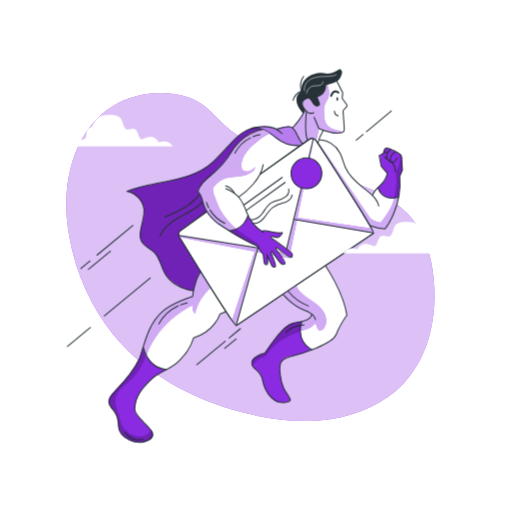
t = 0.00 s
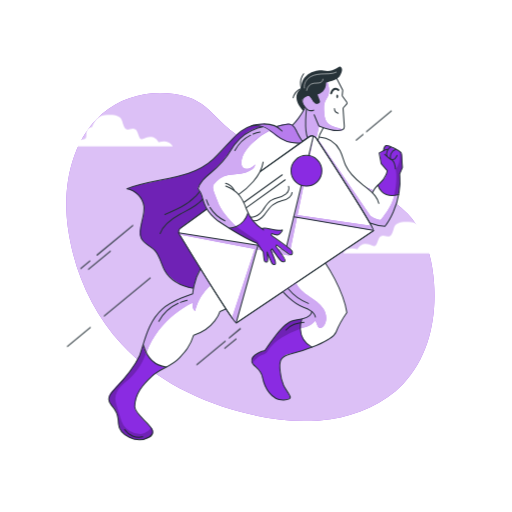
t = 0.38 s
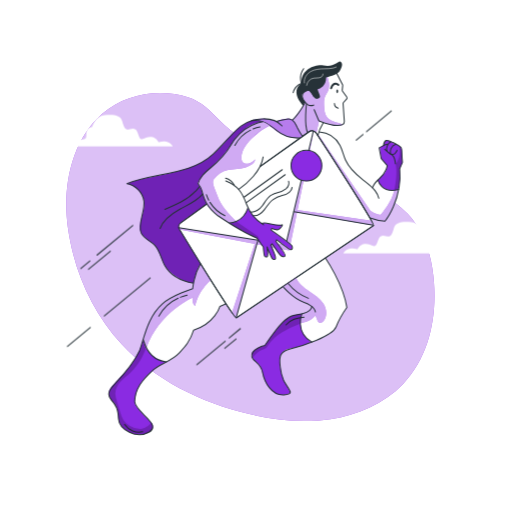
t = 1.13 s
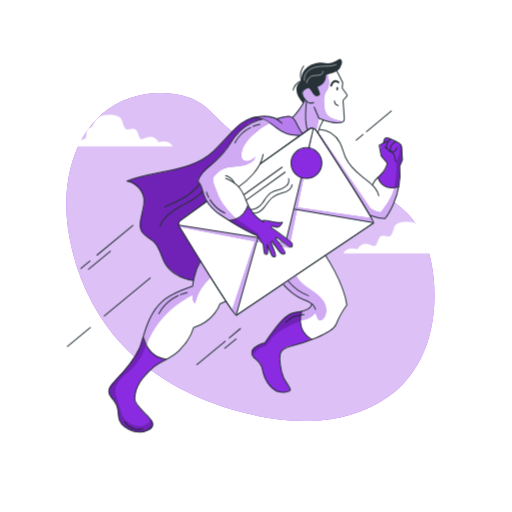
t = 1.50 s
t = 1.88 s: frame unchanged from t = 1.13 s, image omitted
t = 2.63 s: frame unchanged from t = 0.38 s, image omitted

The animated SVG that drew these frames (rendered in a browser with its animation timeline set to each time). Animation: 1 CSS @keyframes rule; one cycle of 3.00 s, repeats indefinitely.

<svg class="animated" id="freepik_stories-envelope" xmlns="http://www.w3.org/2000/svg" viewBox="0 0 500 500" version="1.1" xmlns:xlink="http://www.w3.org/1999/xlink" xmlns:svgjs="http://svgjs.com/svgjs"><style>svg#freepik_stories-envelope:not(.animated) .animable {opacity: 0;}svg#freepik_stories-envelope.animated #freepik--Character--inject-841 {animation: 3s Infinite  linear floating;animation-delay: 0s;}            @keyframes floating {                0% {                    opacity: 1;                    transform: translateY(0px);                }                50% {                    transform: translateY(-10px);                }                100% {                    opacity: 1;                    transform: translateY(0px);                }            }        </style><g id="freepik--background-simple--inject-841" class="animable" style="transform-origin: 244.528px 251.025px;"><g id="freepik--background-simple--inject-841" class="animable" style="transform-origin: 244.528px 251.025px;"><path d="M214.89,117.92c-9.26-9.23-17.81-18.9-31.3-23.07-28-8.66-61.23-3.39-83.81,16.34C68.5,138.52,61.15,184.38,66.19,221.65c5.72,42.23,23.31,83,52.65,114.57,32.08,34.54,77.07,57,124.64,68.18,25.69,6,52.66,9,79.16,5s52.57-15.26,70.85-34.26c25.4-26.37,32.93-64.2,30.35-99.1-1.81-24.46-8.57-49.45-25.69-67.37-31.92-33.4-84.51-35.9-126.06-54-17-7.41-33.23-16.52-47.5-27.91A120.34,120.34,0,0,1,214.89,117.92Z" style="fill: rgb(138, 43, 226); transform-origin: 244.528px 251.025px;" id="elnkdpemi1a" class="animable"></path><g id="elappobhya0md"><path d="M214.89,117.92c-9.26-9.23-17.81-18.9-31.3-23.07-28-8.66-61.23-3.39-83.81,16.34C68.5,138.52,61.15,184.38,66.19,221.65c5.72,42.23,23.31,83,52.65,114.57,32.08,34.54,77.07,57,124.64,68.18,25.69,6,52.66,9,79.16,5s52.57-15.26,70.85-34.26c25.4-26.37,32.93-64.2,30.35-99.1-1.81-24.46-8.57-49.45-25.69-67.37-31.92-33.4-84.51-35.9-126.06-54-17-7.41-33.23-16.52-47.5-27.91A120.34,120.34,0,0,1,214.89,117.92Z" style="fill: rgb(255, 255, 255); opacity: 0.7; transform-origin: 244.528px 251.025px;" class="animable"></path></g></g></g><g id="freepik--Character--inject-841" class="animable" style="transform-origin: 249.547px 249.775px;"><g id="freepik--character--inject-841" class="animable" style="transform-origin: 249.547px 249.775px;"><path d="M390.51,172.3l2.72-5.84s0-.17,0-.46h0s-.33-9.81-.76-12.85c-.32-2.28-1.3-2.6-1.78-2.61a8.61,8.61,0,0,0-2.24-1.36,59.11,59.11,0,0,0-6.88-3.59c-2.35-1.22-4.35-1.92-5.19-.59a12.38,12.38,0,0,0-.93,1.76c-.07.17-.13.33-.19.5l0,.1a10,10,0,0,0-.38,1.5l-3.4,2.47-1,.52,2,10.45,5.9,6.88s0,.28-.12.72a20.53,20.53,0,0,1-4.46,8.86,29,29,0,0,0-2.35,2.5c-.26.25-.51.5-.79.74-4.27,3.73-5.91,6.59-6.62,8.75l0,.14a92.66,92.66,0,0,0-9.44-7.85c-.72-.56-7.38-6.38-12.12-10.89l-3.63-5.94c1.17,2.15-.93-1.81-1.12-2.22-2.12-4.72-3-9.93-5.46-14.51-3.66-7-12.19-12.31-20.53-13.4l4-9-3.92-1.57a1.45,1.45,0,0,0,.38.22c.88.32,2.59.94,4.66,1.6,13.8,5.28,17.66,2,18,1.74a3.18,3.18,0,0,0,1.56-3l-1.2-17.41a1.56,1.56,0,0,1,.42-1.18l3-3.31a1.6,1.6,0,0,0,.12-2l-4.09-5.75a1.57,1.57,0,0,1-.29-1.09l.46-4.32a1.49,1.49,0,0,0-.17-.9l-5.61-10.83a7.64,7.64,0,0,0,2.77-2.39c3.07-5,3-8.09.85-9.26s-6.26,6-16.6,3.74C310.9,70.31,300,80.51,296,88.57l4.25-9.79c-4.29,5.66-6.68,7.39-5.79,10-.09.06-.25.16-.45.31-3.69,2.93-4,5.87-4,5.87-1,3.5.38,8.74,6.29,15.58l-10.47,14a6.51,6.51,0,0,0-2.64-1c-4.29-.7-10.55,1.52-12.45,2.25-1.08-.28-2.12-.53-3.11-.74a28,28,0,0,0-9-1.56,31.12,31.12,0,0,0-9.54.49,33.94,33.94,0,0,0-5.27,1.93,26.21,26.21,0,0,0-4.46,2.24,34,34,0,0,0-4.24,2.74,56.12,56.12,0,0,0-11,10.2L220.84,145q-1.8,1.89-3.57,3.8A164.69,164.69,0,0,1,200.2,164a81.59,81.59,0,0,1-18.54,8.35c-4.5,1.44-9.21,2.68-13.91,3.8-5,1.08-10.1,2-15.19,3-2.6.44-5.25,1-7.82,1.62-2.79.61-5.57,1.27-8.33,2a59.77,59.77,0,0,0-9.63,2.95c-.9.32-1.8.66-2.69,1,.62.13,1.23.28,1.83.46a31.37,31.37,0,0,1,9.48,6.13,24.4,24.4,0,0,1,5.49,13.27c-.08,4.3-1.51,9.21-2.61,14-1.54,5.13-2.79,9.59-.78,13.51a10.52,10.52,0,0,0,2,3.27,19.78,19.78,0,0,0,4.06,3.71c2.79,2.18,6,4.32,8.48,6.86a59.84,59.84,0,0,1,4.72,9,37.79,37.79,0,0,0,2.54,6.24c.44,1,.9,2,1.42,2.95a10.93,10.93,0,0,0,.94,1.58,32.67,32.67,0,0,0,12.41,11.28,32.16,32.16,0,0,0,15.08,4.9h0a52.52,52.52,0,0,0-.77,5.45A60,60,0,0,0,178,293.3c-6.35,2.65-14.16,6.46-19.13,10.88A49.39,49.39,0,0,0,149,316.4,74.47,74.47,0,0,0,141.81,333c-.76,2.29-1.45,4.56-2.12,6.76l-.06-.14c0,.26-.09.52-.13.78-.82,2.73-1.61,5.36-2.43,7.8-3.26,7.53-8.66,15-11.3,18.94h0c-1.38,1.77-2.82,3.5-4.3,5.21-3.2,3.53-7.25,7.67-10.36,11.32a29.06,29.06,0,0,0-2.74,3.44,16,16,0,0,0-1.71,2.84c-2.37,5.52,2.86,9.36,6.55,14.07,0,0,.06.1.1.15a23.62,23.62,0,0,1,2.22,7.82,27.94,27.94,0,0,0,.67,7.31,12.36,12.36,0,0,0,3.14,5,22,22,0,0,0,6.38,5,28.11,28.11,0,0,0,3.73,1.9c3.74,1.49,16.09,1.4,18.85-3.39a9.73,9.73,0,0,0,.46-.91,4.29,4.29,0,0,0,.59-1.92,5.64,5.64,0,0,0-1.86-5c-.08.1.34.36.26.47-4.38-6.54-16.13-14.12-16-20.77.19-12.65,7.85-21.39,16.59-29.58,8.5-8,18.89-9.34,26.79-17.76,5.1-5.43,10.68-11,14.14-22.34,20.59-6.28,25.71-23.22,25.71-23.22,2.12-.86,3.86-1.69,5.82-2.56,5.64,8.53,9.68,14.15,10.27,13.78l45.36-30.51c1,1.19,10,11.8,18.67,14.63l.25.09,9.11,4.57c-1.56,5.54-9.24,7.13-9.24,7.13l0,.09-.69.14c-1.62-.06-10.67,0-18.49,8.47-3.71,3.6-8.6,10.13-12.24,15.22-3,4.18-5.06,7.21-5.06,7.21a31.21,31.21,0,0,0-4,1.24c-8.43,3.05-9.16,6.66-8.68,8.74a6,6,0,0,0,.11,1A6.36,6.36,0,0,0,248,359a17.55,17.55,0,0,0,2.94,2.74,19.86,19.86,0,0,1,3.95,4.79,54,54,0,0,1,2.39,8.34c1.29,5.51,7.77,17.76,16.78,18.29a19.67,19.67,0,0,0,6.45-.48c1.48-.28,2.93-.78,3.08-2a1.87,1.87,0,0,0,.12-.31s-.06-.09-.15-.26a3.43,3.43,0,0,0-.28-.86,58.3,58.3,0,0,0-4.1-6.63,52.54,52.54,0,0,1-5.13-15.13c-.05-.34-.09-.67-.13-1-.18-1.53-.42-3.23-.53-4.94,0-.18,0-.36,0-.53a15.87,15.87,0,0,1,1.46-7.52c1.71-2.76,4.85-4.25,7.94-5,2.17-.52,4.87-1.25,7.87-2.14a75.32,75.32,0,0,0,10.86-3.55c12.08-4.34,24.61-10.23,26.85-16,3.55-9.13,10.53-19,10.53-19C335.41,285,318,259.56,318,259.56l46.9-31.74c.42-.26-1.26-3.56-4.27-8.76l.82,1.3v0h0c3.08,1.76,8.69,2.55,12,2.88l.73.07a10.14,10.14,0,0,0,1.56.06c3.58-3.16,6.77-9.14,8.91-15a77.48,77.48,0,0,0,5.63-21.7,48,48,0,0,0,.39-10.65C390.68,174.8,390.62,173.56,390.51,172.3Zm-95.38-59.7c.38-.62.74-1.19,1.06-1.72l0,0,.11-.26c1.07-1.76,1.7-2.91,1.7-2.91l-.4-.09.13-.3.27.39A25.28,25.28,0,0,1,295.13,112.6Z" style="fill: rgb(255, 255, 255); transform-origin: 249.648px 249.775px;" id="el0dnpqwqyp5ni" class="animable"></path><path d="M369.23,184s3.7,12.27,19.41,8.84c0,0,3.23-8,1.52-20.18l2.87-6.18s-.85-9.67-.71-11.11.17-4.44-4.35-6.29-10.23-6.59-11.82-4.06-1.39,3.75-1.39,3.75l-4,2.94,1.5,10.6,5.91,6.89s-.78,6.26-3.93,9A26.49,26.49,0,0,0,369.23,184Z" style="fill: rgb(138, 43, 226); transform-origin: 381.13px 168.869px;" id="elzn0u672y5q" class="animable"></path><g id="el7mslt61oz8g"><path d="M385,193.56s3.76-16.31,1.3-25.9c0,0,5.51-5.1,3.93-17.11,0,0,1.61-.45,2,2.59S393,166,393,166l-2.68,6.18s-.2,14.1-1.08,19.68C389.23,191.86,389,193.09,385,193.56Z" style="opacity: 0.2; transform-origin: 389px 172.043px;" class="animable"></path></g><path d="M310.82,138.91l50.62,74s3,3.07,10.29,4.45c0,0,10.78-12,13.24-23.79l4-.8s-4.64,23.28-13,30.72c0,0-10.09-.51-14.59-3.1l-50.93-80.59Z" style="fill: rgb(138, 43, 226); transform-origin: 349.71px 181.2px;" id="ell6qsoc4s4t" class="animable"></path><g id="eljey4i79ppk"><path d="M310.82,138.91l50.62,74s3,3.07,10.29,4.45c0,0,10.78-12,13.24-23.79l4-.8s-4.64,23.28-13,30.72c0,0-10.09-.51-14.59-3.1l-50.93-80.59Z" style="fill: rgb(255, 255, 255); opacity: 0.6; transform-origin: 349.71px 181.2px;" class="animable"></path></g><path d="M311.73,136.33A24.91,24.91,0,0,1,332,149.47c2.4,4.58,3.33,9.79,5.46,14.51,3.52,7.81,10.1,13.8,16.87,19.06,4.26,3.3,8.73,6.47,12,10.76a20.79,20.79,0,0,1,3.59,7.27" style="fill: none; stroke: rgb(38, 50, 56); stroke-linecap: round; stroke-linejoin: round; transform-origin: 340.825px 168.7px;" id="eli3mp112t4m" class="animable"></path><path d="M363.78,190.74c.72-2.16,2.35-5,6.62-8.74,7.16-6.25,7.73-12.82,7.73-12.82l-5.91-6.89-2-10.44,4.32-2.22s.25-3.78,2.4-4.94,12.3,4.88,14.53,6.6c1.44,1.12.58,6.58,1.54,14.71-1.55,3.51-2.68,6.18-2.68,6.18,2.59,30.86-14.42,51.3-14.42,51.3a48.32,48.32,0,0,1-14.6-3.1" style="fill: none; stroke: rgb(38, 50, 56); stroke-linecap: round; stroke-linejoin: round; transform-origin: 377.16px 184.012px;" id="elpi5ln6q8qu" class="animable"></path><path d="M375.64,153.2l3.12,2.8a9.33,9.33,0,0,0,1.45,1.14,5.45,5.45,0,0,0,2.67,1.1,6,6,0,0,0,2.38-.37c.69-.3,2.21-3,2.41-3.68" style="fill: none; stroke: rgb(38, 50, 56); stroke-linecap: round; stroke-linejoin: round; transform-origin: 381.655px 155.723px;" id="elaehfw3fgk2n" class="animable"></path><path d="M369.08,183.29s3.21,13.73,20.19,9.24" style="fill: none; stroke: rgb(38, 50, 56); stroke-linecap: round; stroke-linejoin: round; transform-origin: 379.175px 188.361px;" id="el8kav04lvyyc" class="animable"></path><path d="M381.84,145.93a6.27,6.27,0,0,0-3.68,3.82,6.84,6.84,0,0,0-.12,5.55" style="fill: none; stroke: rgb(38, 50, 56); stroke-linecap: round; stroke-linejoin: round; transform-origin: 379.675px 150.615px;" id="el8mqjgx8qcpl" class="animable"></path><path d="M386.58,148.24a7.6,7.6,0,0,0-4.8,4.32,7.86,7.86,0,0,0-.43,5.15" style="fill: none; stroke: rgb(38, 50, 56); stroke-linecap: round; stroke-linejoin: round; transform-origin: 383.841px 152.975px;" id="elmw3ry0v0vo" class="animable"></path><path d="M380.68,157.46a12.79,12.79,0,0,1,3,2.26c1.84,2.05,2.19,5,2.46,7.72" style="fill: none; stroke: rgb(38, 50, 56); stroke-linecap: round; stroke-linejoin: round; transform-origin: 383.41px 162.45px;" id="el7wqs5deoroj" class="animable"></path><path d="M374.52,149.63s3.25-2,3.8-.92" style="fill: none; stroke: rgb(38, 50, 56); stroke-linecap: round; stroke-linejoin: round; transform-origin: 376.42px 149.01px;" id="el5fqgux54xop" class="animable"></path><path d="M161.81,361.31s-19.13-4.95-21.92-21.48a91.47,91.47,0,0,1-11.08,22.69c-7.47,10.75-22.28,23.08-22.34,27.39s.83,6.95,4.71,10.57,4.3,13.18,4.45,15.43a16.79,16.79,0,0,0,7.13,11.73c5.56,4,14.53,5.65,21.13,2.94s6.11-7.77,3.9-10.24-15.51-14.67-16-18.8.94-12.54,5.35-19.22S152.4,365.41,161.81,361.31Z" style="fill: rgb(138, 43, 226); transform-origin: 134.139px 385.871px;" id="el2td6dlpttwb" class="animable"></path><path d="M315.69,127.27s-4.09,6.69-5.32,12.52" style="fill: none; stroke: rgb(38, 50, 56); stroke-linecap: round; stroke-linejoin: round; transform-origin: 313.03px 133.53px;" id="elonnvn9bqf" class="animable"></path><path d="M319.56,82.22c1.44,4.11,2.59,8.64,1.17,12.75-.87,2.53-2.64,4.66-3.54,7.17-1,2.73-.87,5.73-.75,8.63.17,3.92.44,8.12,2.86,11.2,3.53,4.5,10.08,4.85,15.36,7.07,0,0-3.55,3.85-18.11-1.74l-5-1.81-2.65,12.12s-1.56-2.62-4-2.22-8.92,5.23-8.92,5.23-3.72-3.68-4.55-6.16-3.1-8.42-5.74-9.79c0,0,11-13.32,12.22-16.93,0,0-6.24-8.22.92-11.45s11.09,5,11.09,5L307.4,90.62,317,82.5Z" style="fill: rgb(138, 43, 226); transform-origin: 310.175px 111.42px;" id="el02vd567pa845" class="animable"></path><g id="elwqewz6f0ynk"><path d="M319.56,82.22c1.44,4.11,2.59,8.64,1.17,12.75-.87,2.53-2.64,4.66-3.54,7.17-1,2.73-.87,5.73-.75,8.63.17,3.92.44,8.12,2.86,11.2,3.53,4.5,10.08,4.85,15.36,7.07,0,0-3.55,3.85-18.11-1.74l-5-1.81-2.65,12.12s-1.56-2.62-4-2.22-8.92,5.23-8.92,5.23-3.72-3.68-4.55-6.16-3.1-8.42-5.74-9.79c0,0,11-13.32,12.22-16.93,0,0-6.24-8.22.92-11.45s11.09,5,11.09,5L307.4,90.62,317,82.5Z" style="fill: rgb(255, 255, 255); opacity: 0.6; transform-origin: 310.175px 111.42px;" class="animable"></path></g><path d="M328.59,78.81l5.88,11.36a1.52,1.52,0,0,1,.17.89l-.46,4.33a1.59,1.59,0,0,0,.28,1.08l4.1,5.76a1.58,1.58,0,0,1-.13,2l-3,3.3a1.6,1.6,0,0,0-.41,1.18l1.2,17.41a3.17,3.17,0,0,1-2,3.17,14.15,14.15,0,0,1-4.49.75c-5.23.18-15.13-3.34-17.73-4.3a1.57,1.57,0,0,1-.91-.86l-4.33-10.24" style="fill: none; stroke: rgb(38, 50, 56); stroke-linecap: round; stroke-linejoin: round; transform-origin: 322.808px 104.428px;" id="elbvc5zytsesb" class="animable"></path><path d="M306.26,101.54s-3-6.72-5.57-6-5.64,3-5.57,6.06,4.77,8.38,6.77,8.85a9.35,9.35,0,0,0,4.41-.34" style="fill: none; stroke: rgb(38, 50, 56); stroke-linecap: round; stroke-linejoin: round; transform-origin: 300.709px 103.029px;" id="el9xy8tmh4nal" class="animable"></path><path d="M330.18,96.65c0,1-.41,1.8-.89,1.79s-.86-.82-.84-1.81.41-1.8.89-1.79S330.2,95.66,330.18,96.65Z" style="fill: rgb(38, 50, 56); transform-origin: 329.315px 96.64px;" id="elkud4xnvtpjo" class="animable"></path><path d="M326.58,108.54a4.65,4.65,0,0,0,3.69,4.52" style="fill: none; stroke: rgb(38, 50, 56); stroke-linecap: round; stroke-linejoin: round; transform-origin: 328.425px 110.8px;" id="el0it69bucnu7s" class="animable"></path><path d="M330.42,90.36s-4.47-3.89-7.08,3.27" style="fill: none; stroke: rgb(38, 50, 56); stroke-linecap: round; stroke-linejoin: round; stroke-width: 2px; transform-origin: 326.88px 91.4676px;" id="eldp6chdkb83" class="animable"></path><path d="M297.06,107.57l.78.17s-6.09,11.07-12.22,16.93" style="fill: none; stroke: rgb(38, 50, 56); stroke-linecap: round; stroke-linejoin: round; transform-origin: 291.73px 116.12px;" id="elqjco8lp5hl" class="animable"></path><path d="M299.28,109s-2.5,19.1,1,27.9" style="fill: none; stroke: rgb(38, 50, 56); stroke-linecap: round; stroke-linejoin: round; transform-origin: 299.347px 122.95px;" id="elrf6q0u3l3f" class="animable"></path><path d="M294.85,90.29s-4.12-8.08,1.66-15.69" style="fill: none; stroke: rgb(38, 50, 56); stroke-linecap: round; stroke-linejoin: round; transform-origin: 294.968px 82.445px;" id="elle5fxjotjq" class="animable"></path><path d="M296.44,88.9c-7.85-.43-10.19,9-10.19,9" style="fill: none; stroke: rgb(38, 50, 56); stroke-linecap: round; stroke-linejoin: round; transform-origin: 291.345px 93.3929px;" id="el97k0v7ab2y" class="animable"></path><path d="M332.48,67.69c-2.12-1.18-6.26,6-16.6,3.74-6.59-1.42-22.43,2.93-21.51,17.35,0,0-12.09,7,1.66,22.13l1.77-4.11s-5.73-6.14-.78-9.25c4.38-2.74,4.94-2.41,9.11,4.22,0,0,1.4,2.9,4.12,2.08s2.6-1.95,1.5-4.68c-.41-1-1.09-2.7-1.65-4.56,2.48-.71,8.44-3.27,8.36-11.49V83c5.27-1.46,11.35-3.18,13.17-6.1C334.7,72,334.6,68.86,332.48,67.69Z" style="fill: rgb(38, 50, 56); transform-origin: 311.734px 89.234px;" id="elmx9it3dxulp" class="animable"></path><path d="M297.18,88.4c-.76-4.49,2.33-8.94,6.32-11.12s8.71-2.54,13.26-2.62a39,39,0,0,0,8.65-.7,14.22,14.22,0,0,0,2.89-1" style="fill: none; stroke: rgb(255, 255, 255); stroke-linecap: round; stroke-linejoin: round; stroke-width: 0.5px; transform-origin: 312.682px 80.68px;" id="elecesyfkuxzu" class="animable"></path><path d="M299.42,90.82a8.67,8.67,0,0,1,6.93-7c1.81-.3,3.69,0,5.49-.38s3.64-1.76,3.56-3.6" style="fill: none; stroke: rgb(255, 255, 255); stroke-linecap: round; stroke-linejoin: round; stroke-width: 0.5px; transform-origin: 307.411px 85.33px;" id="el1p6wehw044d" class="animable"></path><path d="M253.93,170.2l47.88-34.09a4.89,4.89,0,0,1,7.05,1.5s58.13,88.81,55.88,90.21L230.85,317.89c-2.29,1.44-55.68-86.24-55.68-86.24a4.91,4.91,0,0,1,1.31-6.6l25.36-18.37" style="fill: none; stroke: rgb(38, 50, 56); stroke-linecap: round; stroke-linejoin: round; transform-origin: 269.613px 226.555px;" id="elohqufc4zgor" class="animable"></path><path d="M288.93,278.4c2.38,5.79,7.59,9.86,12.75,13.4s10.64,7,14.07,12.22,4.13,12.88-.24,17.35a3.82,3.82,0,0,1-3.27,1.41c-2.84-.56-2.34-5.2-4.65-6.94-3.49,4.94-10.7,6.84-14.74,7.41l2.15-9.44s5.29-.59,9.25-6.25c0,0-.16-2.54-9.37-5.54s-18.77-14.75-18.77-14.75Z" style="fill: rgb(138, 43, 226); transform-origin: 297.334px 300.825px;" id="elmj2fk8hafp" class="animable"></path><g id="el2a5qx2kngyc"><path d="M288.93,278.4c2.38,5.79,7.59,9.86,12.75,13.4s10.64,7,14.07,12.22,4.13,12.88-.24,17.35a3.82,3.82,0,0,1-3.27,1.41c-2.84-.56-2.34-5.2-4.65-6.94-3.49,4.94-10.7,6.84-14.74,7.41l2.15-9.44s5.29-.59,9.25-6.25c0,0-.16-2.54-9.37-5.54s-18.77-14.75-18.77-14.75Z" style="fill: rgb(255, 255, 255); opacity: 0.6; transform-origin: 297.334px 300.825px;" class="animable"></path></g><path d="M304.09,341.45s-14.75-7.68-9.55-27.4c0,0-10.12-.91-18.74,8.46s-17.3,22.43-17.3,22.43-12.76,3.86-12.63,8.76,3.81,7.12,6.33,9.12,3.62,6.52,4.91,12,7.77,17.76,16.78,18.29,9.64-2.79,9.64-2.79-1.91-3.37-4.39-7.52-5.86-14-5.94-21.85,3.11-11.32,8.62-12.61S297.37,345.07,304.09,341.45Z" style="fill: rgb(138, 43, 226); transform-origin: 274.98px 353.597px;" id="elaitrxs2q8j6" class="animable"></path><path d="M276.64,287.61c-1.55-1.56,9.1,11.22,20.31,15.15,11,3.87,11,9.36,11,9.36" style="fill: none; stroke: rgb(38, 50, 56); stroke-linecap: round; stroke-linejoin: round; transform-origin: 292.22px 299.799px;" id="elz0ytbi1h28c" class="animable"></path><path d="M317.84,259.56s17.37,25.42,20.87,48.23c0,0-7,9.88-10.54,19S295,345.46,282.6,348.47c-3.36.81-6.8,2.48-8.37,5.73-1.75,3.62-.93,8.42-.49,12.26a42.7,42.7,0,0,0,3.13,12.32c1.66,3.75,4.5,6.78,6.24,10.44,1.42,3-2.24,3.4-4.48,3.7C264.86,394.79,258,379.75,256.35,371s-9.55-10.82-10.41-15.09c-1.59-7.88,12.56-11,12.56-11-.27.57,10.51-15.84,17.3-22.43,2.62-2.56,5.46-5.06,9-6.42s7.59-1.5,11.35-2.45,7.6-3.2,8.37-6.76" style="fill: none; stroke: rgb(38, 50, 56); stroke-linecap: round; stroke-linejoin: round; transform-origin: 292.263px 326.32px;" id="elry0h0clks1" class="animable"></path><path d="M294.73,314.17s-7.08,17.93,9.79,27.39" style="fill: none; stroke: rgb(38, 50, 56); stroke-linecap: round; stroke-linejoin: round; transform-origin: 298.888px 327.865px;" id="el23fnpc9mndm" class="animable"></path><path d="M281.28,284.31a48.19,48.19,0,0,0,19.87,14.52" style="fill: none; stroke: rgb(38, 50, 56); stroke-linecap: round; stroke-linejoin: round; transform-origin: 291.215px 291.57px;" id="el92f41kbchcg" class="animable"></path><path d="M296.91,317.16a34.82,34.82,0,0,0-9.64,2,18.74,18.74,0,0,0-8,5.62" style="fill: none; stroke: rgb(38, 50, 56); stroke-linecap: round; stroke-linejoin: round; transform-origin: 288.09px 320.97px;" id="eltf82mf994so" class="animable"></path><g id="el265jrhrneje"><path d="M293.17,323.63a118,118,0,0,0-17.55,8.25A42.46,42.46,0,0,0,261.57,345a11.4,11.4,0,0,1-1.41,1.95c-1.33,1.33-3.29,1.73-5.05,2.4-3.88,1.48-8.58,7.63-8.5,7.24,0,0-5.76-7,11.89-11.69,0,0,9.06-13.23,15.14-19.92s9.51-9.78,20.59-10.91Z" style="opacity: 0.2; transform-origin: 269.971px 335.339px;" class="animable"></path></g><path d="M294,141.7l1.22-1.09a56.34,56.34,0,0,1-4.34-7.33c-1.32-3-2.75-8.87-7.86-9.7s-13,2.48-13,2.48-11.29-4.26-21.07-2c0,0-13.54,3.29-25,17.11s-20.48,24.17-42.45,31.21-48.71,9.42-56.87,14.43c0,0,15.22,5.17,16.16,17.68s-7.34,22.12-3.45,29.68,11.1,9.16,14.28,13.46,7.12,14.6,8.95,18.63S174.2,282.59,189,284c0,0,2.91-13.4,6.62-19l-20.42-33.37s-2.42-3.73,1.63-7,25-17.93,25-17.93-3.43-6.35-4.1-11.48a14.49,14.49,0,0,0-4.38-8.34s2.37-7.31,7.93-11.6,16.08-14.37,20.68-20.92,14.88-25.76,33.78-28.09a30.46,30.46,0,0,1,10.16,5.9C271.08,136.6,281.09,144.25,294,141.7Z" style="fill: rgb(138, 43, 226); transform-origin: 209.925px 203.699px;" id="els0prhkaeikp" class="animable"></path><g id="elsaatoh3qfw"><path d="M189,284s-12.6,0-23.33-11.72-8-17.61-12.82-23.24-13.44-9.14-15.51-14.89,2.67-19.88,3.36-24.81-2.5-19.14-16.07-22.55c0,0,15.88-5.84,29.7-7.9s33.24-7.31,42.17-12.53,24.09-20.81,27-24.17,13.68-14.83,22-16.76c6.7-1.55,10.31.84,10.31.84s-16,3.4-24.52,14.08c-6.85,8.54-8.24,15.17-17.43,23.88s-17.29,12.84-20.51,21.84c0,0,3.35,4.88,3.85,7.93s4.7,12.7,4.7,12.7l-25.36,18.37s-4,2.25-1.18,7.23,20.37,33,20.37,33S188.68,279.08,189,284Z" style="opacity: 0.2; transform-origin: 190.22px 204.454px;" class="animable"></path></g><g id="elvcnky7bjvv"><path d="M271,125.94s10.51-3.56,13.85-1.56,10.38,16.82,10.38,16.82l-1.89,1.57s-14.69-1.37-19.95-5.18-12-11.88-24.09-12.77C249.32,124.82,256.1,122,271,125.94Z" style="fill: rgb(255, 255, 255); opacity: 0.38; transform-origin: 272.265px 133.27px;" class="animable"></path></g><path d="M247.81,124.72c-13.23,3.83-17.31,10.39-24.37,17.45-5.18,5.18-9.91,10.81-15.28,15.79-22.39,20.74-55.82,17.72-84.27,28.8a20.42,20.42,0,0,1,16.61,16.79c1.58,9.2-6.35,22.66-2.74,31.27,2.36,5.63,9.14,7.81,13.37,12.22,5,5.17,6,12.89,9.41,19.18,5.68,10.36,16.63,15.87,28.43,17.76" style="fill: none; stroke: rgb(38, 50, 56); stroke-linecap: round; stroke-linejoin: round; transform-origin: 185.85px 204.35px;" id="elbizp9cyftl5" class="animable"></path><path d="M195.15,189.52c-1.61,1.64-3.06,3.43-4.64,5.09-7.95,8.32-18.93,12.93-29.57,17.33" style="fill: none; stroke: rgb(38, 50, 56); stroke-linecap: round; stroke-linejoin: round; transform-origin: 178.045px 200.73px;" id="eldu5jjuhkhpg" class="animable"></path><path d="M197.92,197c-5.94,7-14.23,10.35-22.28,14.79s-16.19,10.15-19.33,18.79" style="fill: none; stroke: rgb(38, 50, 56); stroke-linecap: round; stroke-linejoin: round; transform-origin: 177.115px 213.79px;" id="el3wfm3v32rfl" class="animable"></path><path d="M275.44,130.5c-10.22-11.76-30-5.09-30-5.09,7.56-1,13.29,0,24.47,9.39,8.73,7.33,19.18,7.68,23.22,7.45" style="fill: none; stroke: rgb(38, 50, 56); stroke-linecap: round; stroke-linejoin: round; transform-origin: 269.285px 132.911px;" id="el555tbu16ehv" class="animable"></path><path d="M269.8,126.14a92.56,92.56,0,0,1,10-2.29,10.25,10.25,0,0,1,2.76-.19,7.37,7.37,0,0,1,4.86,3.11,29.4,29.4,0,0,1,2.8,5.22,56,56,0,0,0,5.07,8.57" style="fill: none; stroke: rgb(38, 50, 56); stroke-linecap: round; stroke-linejoin: round; transform-origin: 282.545px 132.099px;" id="el6vlax9t21ku" class="animable"></path><path d="M205.45,281.32s-11.75,9.54-15,25.29a8.8,8.8,0,0,1-2-8.63s-33,14.06-45.85,49.83l-2.77-8s4.44-25.18,20.4-36.38c16.14-11.34,27.91-14,27.91-14s2-17.43,7.52-23.66Z" style="fill: rgb(138, 43, 226); transform-origin: 172.64px 306.79px;" id="elp7adjfejxtb" class="animable"></path><g id="el918vdhysco8"><path d="M205.45,281.36s-11.75,9.5-15,25.25a8.8,8.8,0,0,1-2-8.63s-33,14.06-45.85,49.83l-2.77-8s4.44-25.18,20.4-36.38c16.14-11.34,27.91-14,27.91-14s2-17.2,7.52-23.43Z" style="fill: rgb(255, 255, 255); opacity: 0.6; transform-origin: 172.64px 306.905px;" class="animable"></path></g><path d="M220.62,304.09c-2,.88-3.73,1.72-5.86,2.58,0,0-5.12,16.94-25.71,23.23-3.46,11.32-9,16.91-14.14,22.34-7.9,8.41-18.29,9.8-26.79,17.75-8.75,8.19-16.4,16.93-16.59,29.58-.16,10.08,26.95,22.32,14.25,29.78s-29.46-2.75-30-12.5-2.16-13.38-7-18.66c-5.36-5.89-1.3-11,3.41-15.95,9.7-10.25,18-19.47,24.07-32.35,4.74-13.23,7.77-32.77,22.35-45.71,9.54-8.47,29.57-14.77,29.57-14.77s.91-13,7.49-24.11" style="fill: none; stroke: rgb(38, 50, 56); stroke-linecap: round; stroke-linejoin: round; transform-origin: 163.427px 348.609px;" id="elwagi7s9abs" class="animable"></path><path d="M139.73,339c.35-1,3,19.89,22.71,21.84" style="fill: none; stroke: rgb(38, 50, 56); stroke-linecap: round; stroke-linejoin: round; transform-origin: 151.085px 349.903px;" id="el4oxtuititbl" class="animable"></path><path d="M173.92,298.73a40.84,40.84,0,0,0-18.87,17.56" style="fill: none; stroke: rgb(38, 50, 56); stroke-linecap: round; stroke-linejoin: round; transform-origin: 164.485px 307.51px;" id="elneb8wq4js1" class="animable"></path><path d="M182.71,295.72a42.8,42.8,0,0,0-6.71,2.11" style="fill: none; stroke: rgb(38, 50, 56); stroke-linecap: round; stroke-linejoin: round; transform-origin: 179.355px 296.775px;" id="eliw5de7b5lmh" class="animable"></path><path d="M121.69,422a16.93,16.93,0,0,0,17.64,7.07" style="fill: none; stroke: rgb(38, 50, 56); stroke-linecap: round; stroke-linejoin: round; transform-origin: 130.51px 425.729px;" id="ele169hadug" class="animable"></path><g id="el3vsr59j1zlr"><path d="M142.8,346.87c-3.4,9.49-8.21,18-15.67,24.78-3.16,2.88-6.64,5.44-9.49,8.64s-5.09,7.21-5.09,11.49A24.93,24.93,0,0,0,114,399q1.74,5.61,3.46,11.2a28.35,28.35,0,0,0,3.13,7.51,18.59,18.59,0,0,0,5.83,5.4,19.49,19.49,0,0,0,10.79,3.18c3.8-.14,8.38-3.15,10.58-6.26,0,0,3.06,2.9.3,7.69s-15.1,4.88-18.84,3.39-11.72-6.44-13.25-11.84.69-10.56-3-15.27-8.91-8.56-6.54-14.08,15.44-17.32,19.11-22.81,12.64-17.69,13.86-27.53Z" style="opacity: 0.2; transform-origin: 127.554px 385.77px;" class="animable"></path></g><polygon points="288.36 212.29 362.38 222.9 364.22 227.57 288.56 214.38 288.36 212.29" style="fill: rgb(138, 43, 226); transform-origin: 326.29px 219.93px;" id="elwyy6wuf0am" class="animable"></polygon><g id="el7sns05xbhvu"><polygon points="288.36 212.29 362.38 222.9 364.22 227.57 288.56 214.38 288.36 212.29" style="fill: rgb(255, 255, 255); opacity: 0.6; transform-origin: 326.29px 219.93px;" class="animable"></polygon></g><polygon points="249.95 242.13 226.62 312.49 230.79 317.59 250.9 244.11 249.95 242.13" style="fill: rgb(138, 43, 226); transform-origin: 238.76px 279.86px;" id="elfq1mjl00e5l" class="animable"></polygon><g id="eli7eilasp8jh"><polygon points="249.95 242.13 226.62 312.49 230.79 317.59 250.9 244.11 249.95 242.13" style="fill: rgb(255, 255, 255); opacity: 0.6; transform-origin: 238.76px 279.86px;" class="animable"></polygon></g><polygon points="306.39 135.72 282.33 252.15 175.17 231.65 174.69 229.85 279 246.8 306.39 135.72" style="fill: rgb(138, 43, 226); transform-origin: 240.54px 193.935px;" id="ellyj2fg85r8r" class="animable"></polygon><g id="el6uweqisszfk"><polygon points="306.39 135.72 282.33 252.15 175.17 231.65 174.69 229.85 279 246.8 306.39 135.72" style="fill: rgb(255, 255, 255); opacity: 0.6; transform-origin: 240.54px 193.935px;" class="animable"></polygon></g><g id="elezacnadqj7h"><circle cx="299.27" cy="169.39" r="15.06" style="fill: rgb(138, 43, 226); transform-origin: 299.27px 169.39px; transform: rotate(-23.7deg);" class="animable"></circle></g><line x1="301.46" y1="154.23" x2="305.95" y2="135.56" style="fill: none; stroke: rgb(38, 50, 56); stroke-linecap: round; stroke-linejoin: round; transform-origin: 303.705px 144.895px;" id="elvp935awzbik" class="animable"></line><line x1="230.72" y1="317.4" x2="251.81" y2="242.1" style="fill: none; stroke: rgb(38, 50, 56); stroke-linecap: round; stroke-linejoin: round; transform-origin: 241.265px 279.75px;" id="elfzz5iljpamw" class="animable"></line><line x1="286.93" y1="214.3" x2="364.5" y2="227.46" style="fill: none; stroke: rgb(38, 50, 56); stroke-linecap: round; stroke-linejoin: round; transform-origin: 325.715px 220.88px;" id="ellmfpvbvjo7n" class="animable"></line><line x1="238.29" y1="200.08" x2="275.62" y2="173.23" style="fill: none; stroke: rgb(38, 50, 56); stroke-linecap: round; stroke-linejoin: round; transform-origin: 256.955px 186.655px;" id="elzlsau8cjb2k" class="animable"></line><line x1="240.28" y1="205.59" x2="278.48" y2="178.08" style="fill: none; stroke: rgb(38, 50, 56); stroke-linecap: round; stroke-linejoin: round; transform-origin: 259.38px 191.835px;" id="el9abfgdm7onw" class="animable"></line><path d="M244.59,214.58c4.28.34,9.2-2.69,11.64-6.17s4.38-7.5,7.9-9.94a26.75,26.75,0,0,1,7.65-3.13,20.11,20.11,0,0,0,7.45-3.53c2.09-1.81,3.42-4.72,2.58-7.33" style="fill: none; stroke: rgb(38, 50, 56); stroke-linecap: round; stroke-linejoin: round; transform-origin: 263.328px 199.543px;" id="elomjqnupa3r" class="animable"></path><path d="M247.17,218.12c4.28.66,8.21-2.33,10.89-5.7s4.76-7.31,8.27-9.83a23.54,23.54,0,0,1,9.25-4.3c5.67-1,9.45-4.47,9.64-7.86" style="fill: none; stroke: rgb(38, 50, 56); stroke-linecap: round; stroke-linejoin: round; transform-origin: 266.195px 204.321px;" id="elkzz94ow1y58" class="animable"></path><circle cx="299.2" cy="169.22" r="15.02" style="fill: none; stroke: rgb(38, 50, 56); stroke-linecap: round; stroke-linejoin: round; transform-origin: 299.2px 169.22px;" id="el6mrw8nz12gm" class="animable"></circle><path d="M253.93,170.2l47.88-34.09a4.89,4.89,0,0,1,7.05,1.5s58.13,88.81,55.88,90.21L230.85,317.89c-2.29,1.44-55.68-86.24-55.68-86.24a4.91,4.91,0,0,1,1.31-6.6l25.36-18.37" style="fill: none; stroke: rgb(38, 50, 56); stroke-linecap: round; stroke-linejoin: round; transform-origin: 269.613px 226.555px;" id="el07yc68f755n7" class="animable"></path><line x1="279.86" y1="242.94" x2="294.18" y2="183.6" style="fill: none; stroke: rgb(38, 50, 56); stroke-linecap: round; stroke-linejoin: round; transform-origin: 287.02px 213.27px;" id="el5vy8f4ybd0c" class="animable"></line><line x1="174.42" y1="229.86" x2="252.03" y2="242.05" style="fill: none; stroke: rgb(38, 50, 56); stroke-linecap: round; stroke-linejoin: round; transform-origin: 213.225px 235.955px;" id="elz4csiahzcqk" class="animable"></line><path d="M223.88,225.16s12.07,1.47,18-14.08c0,0,7,10.35,12.73,14.22,0,0,2.44-.64,7.81.65a61.81,61.81,0,0,0,12.83,1.17s-1.33,4.67-4.29,4.76a12.14,12.14,0,0,1-5.54-1.32l-.66,1.63,19.85,14.86a3.07,3.07,0,0,1-.55,4.33l-14-9.7-.66,1.64s8.38,11.18,8.62,12.94-.16,1.88-1.51,2-3.34-1.94-3.34-1.94l-7.49-10.77-1.3,1.19s5.36,11,4.67,13.33-3.75-.91-3.75-.91l-4.16-9.77s1.63,7.71-.81,8.75-2.62-2.06-3.27-9.42l-6.48-8.85S231.64,231.27,223.88,225.16Z" style="fill: rgb(138, 43, 226); transform-origin: 254.572px 235.996px;" id="eljk6r030zimn" class="animable"></path><g id="elo5ywtuydjd"><polygon points="230.68 223.78 251.74 238.26 257.01 248.72 251.45 240.74 223.78 226.13 230.68 223.78" style="opacity: 0.2; transform-origin: 240.395px 236.25px;" class="animable"></polygon></g><path d="M263.05,130.18c-9.17,5-10.46,6.53-15.25,10.73-6,5.26-11.53,12-12.13,19.92a7,7,0,0,0,.63,4c1.26,2.25,4.34,2.93,6.82,2.22s4.5-2.47,6.43-4.18c-.53.47-.84,2.07-1.29,2.74a10.58,10.58,0,0,1-2.11,2.32,17,17,0,0,1-6.24,3c-5.49,1.57-11.52,1.47-17.2,2.6-6,1.19-10.09,4.29-13.94,8.92-2.73,3.28,2,11.75,3.37,15.79,3.18,9.68,11.3,18.37,18.54,25.53l-6.8,1.38s-18.35-9.71-22-18.48-5.71-16.21-8.87-20.33c0,0,2.67-6.29,14.41-16.62s17.81-20.51,22.36-26.7c6.14-8.37,20.3-16.26,26-16.78C255.73,126.22,258.17,126.63,263.05,130.18Z" style="fill: rgb(138, 43, 226); transform-origin: 228.03px 175.695px;" id="elmdszm9eev8a" class="animable"></path><g id="ely216vs1dp9q"><path d="M263.19,130.11c-9.18,5-10.6,6.6-15.39,10.8-6,5.26-11.53,12-12.13,19.92a7,7,0,0,0,.63,4c1.26,2.25,4.34,2.93,6.82,2.22s4.5-2.47,6.43-4.18c-.53.47-.84,2.07-1.29,2.74a10.58,10.58,0,0,1-2.11,2.32,17,17,0,0,1-6.24,3c-5.49,1.57-11.52,1.47-17.2,2.6-6,1.19-10.09,4.29-13.94,8.92-2.73,3.28,2,11.75,3.37,15.79,3.18,9.68,11.3,18.37,18.54,25.53l-6.8,1.38s-18.35-9.71-22-18.48-5.71-16.21-8.87-20.33c0,0,2.67-6.29,14.41-16.62s17.81-20.51,22.36-26.7c6.14-8.37,21-16.21,26.7-16.73A45.91,45.91,0,0,1,263.19,130.11Z" style="fill: rgb(255, 255, 255); opacity: 0.6; transform-origin: 228.1px 175.72px;" class="animable"></path></g><path d="M233.13,192.33c8.29-5.65,21.49-17.24,23.8-31.46" style="fill: none; stroke: rgb(38, 50, 56); stroke-linecap: round; stroke-linejoin: round; transform-origin: 245.03px 176.6px;" id="elutnsrk1u64" class="animable"></path><path d="M257.31,227.07a39.5,39.5,0,0,1-16.61-20.2c-4.29-11.64-8.81-18.39-20.24-22.74" style="fill: none; stroke: rgb(38, 50, 56); stroke-linecap: round; stroke-linejoin: round; transform-origin: 238.885px 205.6px;" id="elihi5pwwklu" class="animable"></path><path d="M205,205.08a34.4,34.4,0,0,0,14.64,13" style="fill: none; stroke: rgb(38, 50, 56); stroke-linecap: round; stroke-linejoin: round; transform-origin: 212.32px 211.58px;" id="eljduqfpjid7j" class="animable"></path><path d="M201.49,197.54a32.07,32.07,0,0,0,2.27,5.41" style="fill: none; stroke: rgb(38, 50, 56); stroke-linecap: round; stroke-linejoin: round; transform-origin: 202.625px 200.245px;" id="el32tkexyqzag" class="animable"></path><path d="M223.88,225.16s13.28.35,18.24-14.69" style="fill: none; stroke: rgb(38, 50, 56); stroke-linecap: round; stroke-linejoin: round; transform-origin: 233px 217.815px;" id="elmgny92blxc" class="animable"></path><path d="M247.1,133.39a36.37,36.37,0,0,1,6.8-2" style="fill: none; stroke: rgb(38, 50, 56); stroke-linecap: round; stroke-linejoin: round; transform-origin: 250.5px 132.39px;" id="elflwujigozr" class="animable"></path><path d="M229.31,149.54a35,35,0,0,1,15.37-15" style="fill: none; stroke: rgb(38, 50, 56); stroke-linecap: round; stroke-linejoin: round; transform-origin: 236.995px 142.04px;" id="eltc7cb5g5dak" class="animable"></path><path d="M220.3,181.5a13.17,13.17,0,0,1,8.48,6.92" style="fill: none; stroke: rgb(38, 50, 56); stroke-linecap: round; stroke-linejoin: round; transform-origin: 224.54px 184.96px;" id="elb2mkvfagt7n" class="animable"></path><path d="M255.35,225.67c2.64-1.21,6-.23,7.58.28,2.16.67,10.68,1.87,12.29,1.17s-1.41,3.67-3.27,4.53-6.56-1.09-6.56-1.09l-.66,1.63S283.91,245.6,285,247.5s.35,3.74-.94,3.88-14-9.7-14-9.7l-.66,1.64s10,12.81,9,14.15-3.1.8-4.72-.9-8-11-8-11l-1.3,1.19s5.37,12,4.67,13.33-2.38.85-3.36-.4-4.94-11.1-4.94-11.1,1.05,8.28.43,9.19a1.74,1.74,0,0,1-2.8-.08c-.63-1-1.32-9-1.32-9l-6.48-8.85c-13.57-5.36-37.87-21.69-37.87-21.69-12.82-10.31-14-18.7-15.52-24.2a17.46,17.46,0,0,0-3.78-7.12c3.47-13.39,19.47-16.12,31.78-37.37s31.53-23.16,31.53-23.16" style="fill: none; stroke: rgb(38, 50, 56); stroke-linecap: round; stroke-linejoin: round; transform-origin: 239.469px 193.598px;" id="elyq0f2530nvm" class="animable"></path></g></g><g id="freepik--speed-lines--inject-841" class="animable" style="transform-origin: 223.965px 232.24px;"><g id="freepik--speed-lines--inject-841" class="animable" style="transform-origin: 223.965px 232.24px;"><line x1="88.21" y1="319.71" x2="65.79" y2="338.25" style="fill: none; stroke: rgb(38, 50, 56); stroke-linecap: round; stroke-linejoin: round; transform-origin: 77px 328.98px;" id="el0avrni32bx5" class="animable"></line><line x1="146.71" y1="271.33" x2="101.78" y2="308.48" style="fill: none; stroke: rgb(38, 50, 56); stroke-linecap: round; stroke-linejoin: round; transform-origin: 124.245px 289.905px;" id="elnr45f23t6bo" class="animable"></line><line x1="87.79" y1="254.83" x2="78.94" y2="262.15" style="fill: none; stroke: rgb(38, 50, 56); stroke-linecap: round; stroke-linejoin: round; transform-origin: 83.365px 258.49px;" id="elfucpo6x9zs" class="animable"></line><line x1="129.74" y1="220.14" x2="94.73" y2="249.09" style="fill: none; stroke: rgb(38, 50, 56); stroke-linecap: round; stroke-linejoin: round; transform-origin: 112.235px 234.615px;" id="eli99h0d5yrx9" class="animable"></line><line x1="107.79" y1="245.31" x2="86.45" y2="262.96" style="fill: none; stroke: rgb(38, 50, 56); stroke-linecap: round; stroke-linejoin: round; transform-origin: 97.12px 254.135px;" id="elwcnr8g9m51l" class="animable"></line><line x1="219.94" y1="333.13" x2="192.16" y2="356.1" style="fill: none; stroke: rgb(38, 50, 56); stroke-linecap: round; stroke-linejoin: round; transform-origin: 206.05px 344.615px;" id="elfw2x1machqd" class="animable"></line><line x1="234.79" y1="320.85" x2="223.74" y2="329.98" style="fill: none; stroke: rgb(38, 50, 56); stroke-linecap: round; stroke-linejoin: round; transform-origin: 229.265px 325.415px;" id="el8w0zq3cjqpv" class="animable"></line><line x1="230.56" y1="330.92" x2="219.51" y2="340.06" style="fill: none; stroke: rgb(38, 50, 56); stroke-linecap: round; stroke-linejoin: round; transform-origin: 225.035px 335.49px;" id="ele3svi2h4naj" class="animable"></line><line x1="354.56" y1="131.19" x2="347.76" y2="136.81" style="fill: none; stroke: rgb(38, 50, 56); stroke-linecap: round; stroke-linejoin: round; transform-origin: 351.16px 134px;" id="elkmbp8gwffs" class="animable"></line><line x1="382.14" y1="108.38" x2="357.8" y2="128.51" style="fill: none; stroke: rgb(38, 50, 56); stroke-linecap: round; stroke-linejoin: round; transform-origin: 369.97px 118.445px;" id="elmt6om78aekt" class="animable"></line></g></g><g id="freepik--Clouds--inject-841" class="animable animator-active" style="transform-origin: 251.99px 179.723px;"><g id="freepik--clouds--inject-841" class="animable" style="transform-origin: 251.99px 179.723px;"><path d="M335.23,247.26h96.48s-1-4.58-5.07-6-7,0-7-4.82-1.21-7.24-5.79-8.2c0,0-2.89-10.37-12.06-11.34s-15.68.24-17.13,5.79-2.89,8.44-5.54,8.2-7-2.89-9.17,2.17-2.17,8-5.55,7-10.13-5.31-15.43,3.38C349,243.41,340.29,239.79,335.23,247.26Z" style="fill: rgb(255, 255, 255); transform-origin: 383.47px 231.928px;" id="el5ei4j1wnptx" class="animable"></path><path d="M168.75,142.86H72.27s1-4.59,5.07-6,7,0,7-4.83,1.21-7.23,5.79-8.2c0,0,2.89-10.37,12.06-11.34s15.68.24,17.13,5.79,2.89,8.44,5.54,8.2,7-2.89,9.17,2.17,2.17,8,5.55,7S149.7,130.31,155,139C155,139,163.69,135.38,168.75,142.86Z" style="fill: rgb(255, 255, 255); transform-origin: 120.51px 127.523px;" id="el1wuzd2narmm" class="animable"></path></g></g><defs>     <filter id="active" height="200%">         <feMorphology in="SourceAlpha" result="DILATED" operator="dilate" radius="2"></feMorphology>                <feFlood flood-color="#32DFEC" flood-opacity="1" result="PINK"></feFlood>        <feComposite in="PINK" in2="DILATED" operator="in" result="OUTLINE"></feComposite>        <feMerge>            <feMergeNode in="OUTLINE"></feMergeNode>            <feMergeNode in="SourceGraphic"></feMergeNode>        </feMerge>    </filter>    <filter id="hover" height="200%">        <feMorphology in="SourceAlpha" result="DILATED" operator="dilate" radius="2"></feMorphology>                <feFlood flood-color="#ff0000" flood-opacity="0.5" result="PINK"></feFlood>        <feComposite in="PINK" in2="DILATED" operator="in" result="OUTLINE"></feComposite>        <feMerge>            <feMergeNode in="OUTLINE"></feMergeNode>            <feMergeNode in="SourceGraphic"></feMergeNode>        </feMerge>            <feColorMatrix type="matrix" values="0   0   0   0   0                0   1   0   0   0                0   0   0   0   0                0   0   0   1   0 "></feColorMatrix>    </filter></defs></svg>
